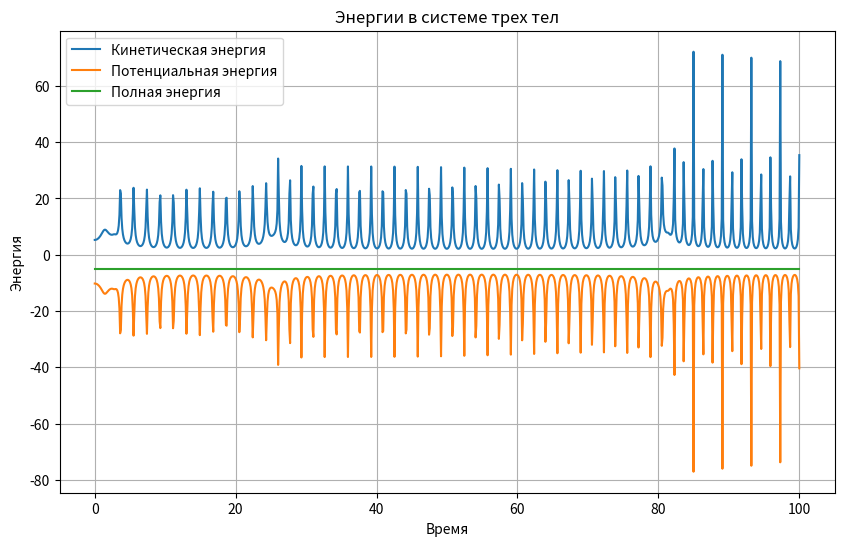

Source code (Python):
import numpy as np
from scipy.integrate import odeint
import matplotlib.pyplot as plt

# Константы
G = 1.0  # Гравитационная постоянная
m1 = 10.0  # Масса центрального тела
m2 = 1.0  # Масса первого вращающегося тела
m3 = 1.0  # Масса второго вращающегося тела

# Функция, описывающая систему уравнений
def equations(state, t):
    r1x, r1y, v1x, v1y, r2x, r2y, v2x, v2y, r3x, r3y, v3x, v3y = state
    
    # Расчет расстояний между телами
    r12 = np.sqrt((r2x - r1x)**2 + (r2y - r1y)**2)
    r13 = np.sqrt((r3x - r1x)**2 + (r3y - r1y)**2)
    r23 = np.sqrt((r3x - r2x)**2 + (r3y - r2y)**2)
    
    # Правые части уравнений
    dv1xdt = G * (m2 * (r2x - r1x) / r12**3 + m3 * (r3x - r1x) / r13**3)
    dv1ydt = G * (m2 * (r2y - r1y) / r12**3 + m3 * (r3y - r1y) / r13**3)
    
    dv2xdt = G * (m1 * (r1x - r2x) / r12**3 + m3 * (r3x - r2x) / r23**3)
    dv2ydt = G * (m1 * (r1y - r2y) / r12**3 + m3 * (r3y - r2y) / r23**3)
    
    dv3xdt = G * (m1 * (r1x - r3x) / r13**3 + m2 * (r2x - r3x) / r23**3)
    dv3ydt = G * (m1 * (r1y - r3y) / r13**3 + m2 * (r2y - r3y) / r23**3)
    
    # Система уравнений первого порядка
    return [v1x, v1y, dv1xdt, dv1ydt, v2x, v2y, dv2xdt, dv2ydt, v3x, v3y, dv3xdt, dv3ydt]

# Начальные условия
r10, r1y0, v10, v1y0 = 0.0, 0.0, 0.5, 0.0
r20, r2y0, v20, v2y0 = 2.0, 0.0, 0.0, 2.0
r30, r3y0, v30, v3y0 = -2.0, 0.0, 0.0, -2.0

state0 = [r10, r1y0, v10, v1y0, r20, r2y0, v20, v2y0, r30, r3y0, v30, v3y0]

# Интервал времени
t = np.linspace(0, 100, 1000)

# Решение системы уравнений
solution = odeint(equations, state0, t)

# Функция для расчета кинетической энергии
def kinetic_energy(state):
    v1x, v1y = state[2], state[3]
    v2x, v2y = state[6], state[7]
    v3x, v3y = state[10], state[11]
    return 0.5 * (m1 * (v1x**2 + v1y**2) + m2 * (v2x**2 + v2y**2) + m3 * (v3x**2 + v3y**2))

# Функция для расчета потенциальной энергии
def potential_energy(state):
    r1x, r1y = state[0], state[1]
    r2x, r2y = state[4], state[5]
    r3x, r3y = state[8], state[9]
    r12 = np.sqrt((r2x - r1x)**2 + (r2y - r1y)**2)
    r13 = np.sqrt((r3x - r1x)**2 + (r3y - r1y)**2)
    r23 = np.sqrt((r3x - r2x)**2 + (r3y - r2y)**2)
    return -G * (m1*m2/r12 + m1*m3/r13 + m2*m3/r23)

# Расчет энергий
KE = np.array([kinetic_energy(state) for state in solution])
PE = np.array([potential_energy(state) for state in solution])
TE = KE + PE

# Построение графика
plt.figure(figsize=(10, 6))
plt.plot(t, KE, label='Кинетическая энергия')
plt.plot(t, PE, label='Потенциальная энергия')
plt.plot(t, TE, label='Полная энергия')
plt.xlabel('Время')
plt.ylabel('Энергия')
plt.title('Энергии в системе трех тел')
plt.legend()
plt.grid(True)
plt.show()
